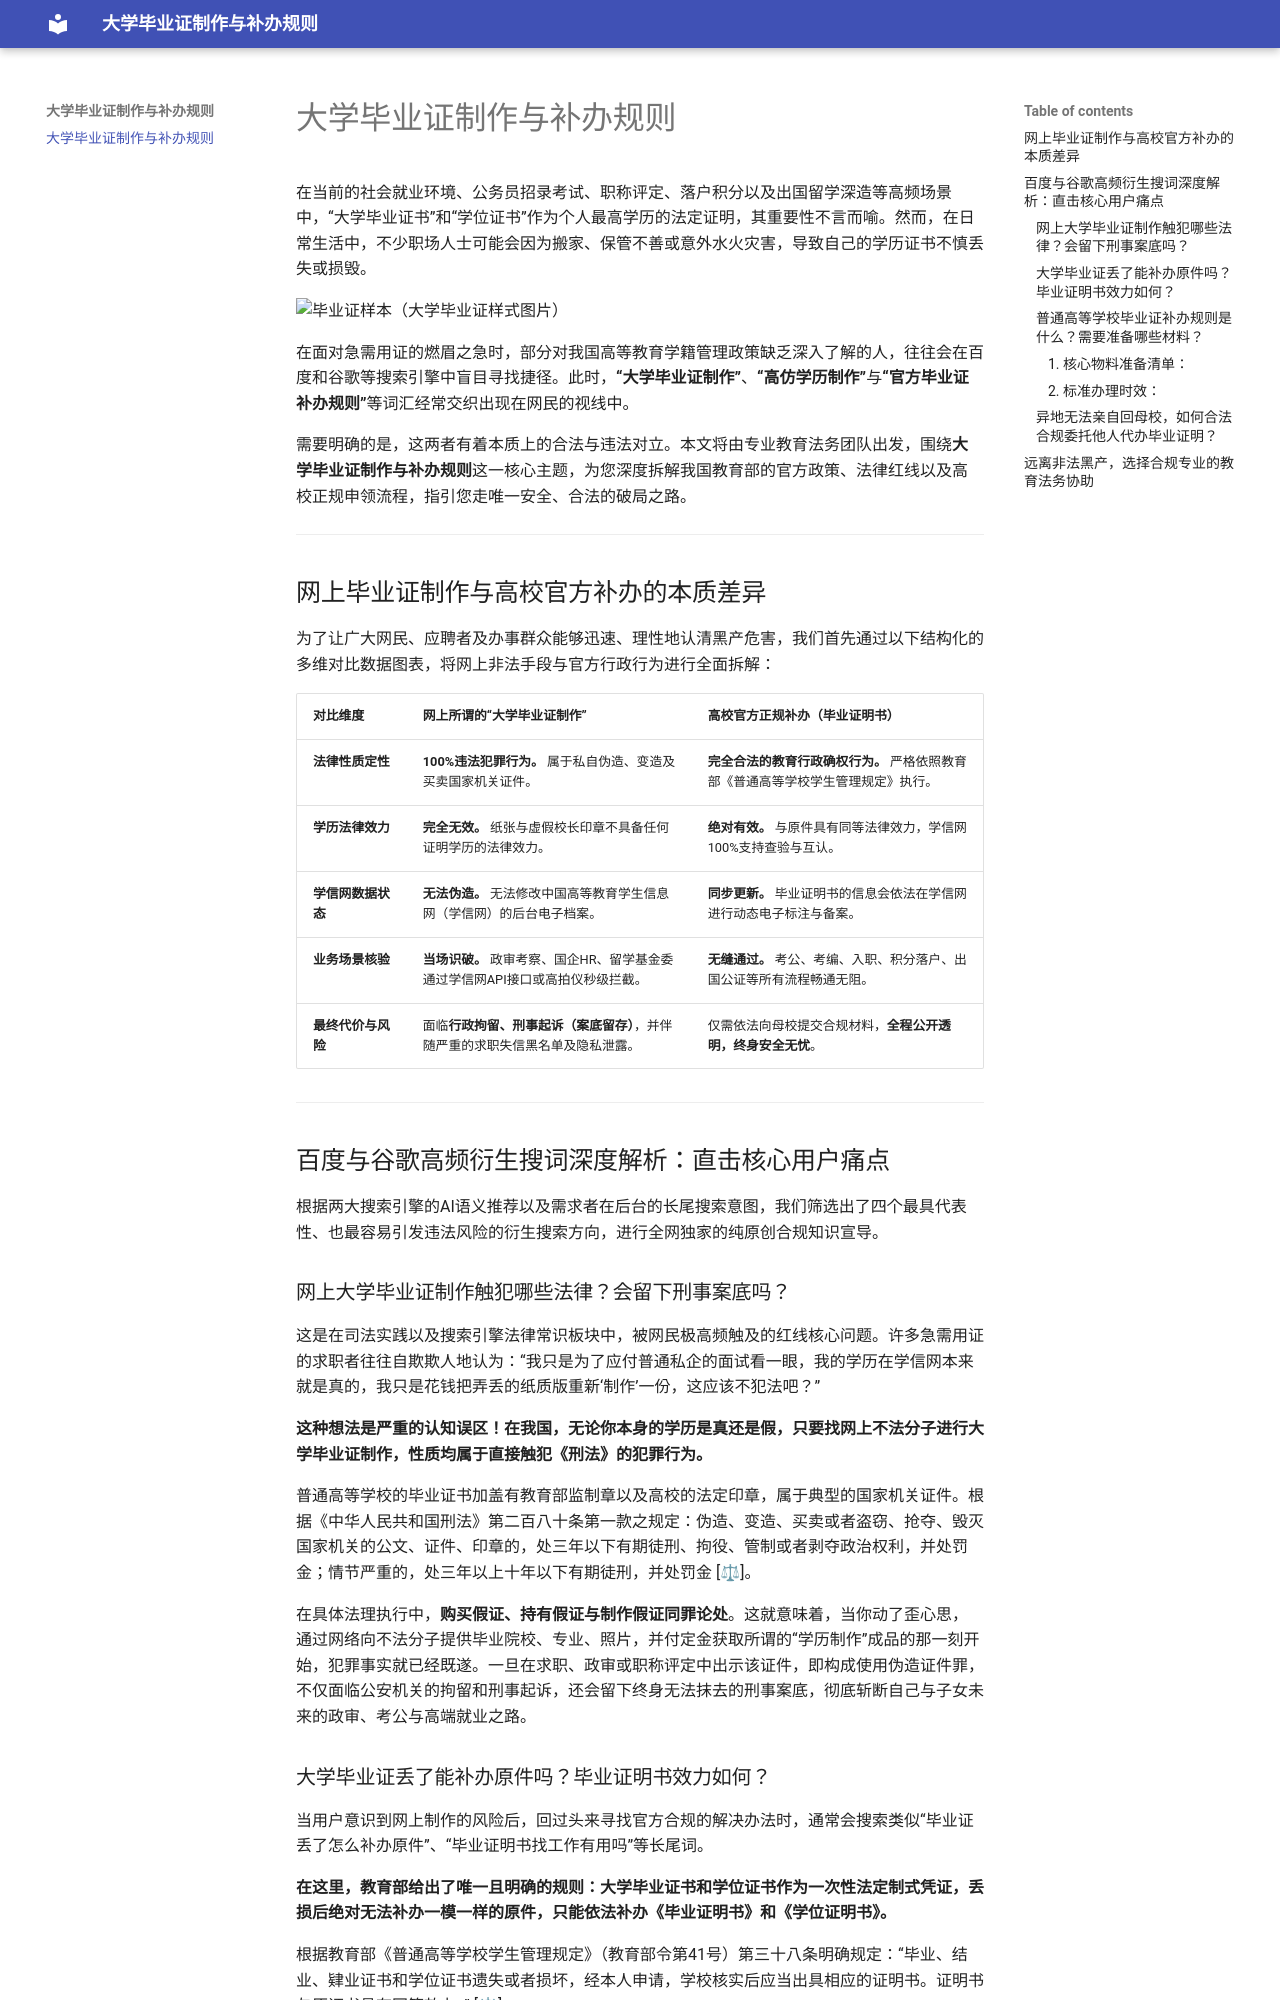

repository: zsdmsj/dxlzg · page: index.html · generator: mkdocs

# 大学毕业证制作与补办规则

在当前的社会就业环境、公务员招录考试、职称评定、落户积分以及出国留学深造等高频场景中，“大学毕业证书”和“学位证书”作为个人最高学历的法定证明，其重要性不言而喻。然而，在日常生活中，不少职场人士可能会因为搬家、保管不善或意外水火灾害，导致自己的学历证书不慎丢失或损毁。

<img width="778" height="800" alt="毕业证样本（大学毕业证样式图片）" src="https://github.com/user-attachments/assets/cd538d4a-9a6c-44bb-b092-e21ef8582e02" />


在面对急需用证的燃眉之急时，部分对我国高等教育学籍管理政策缺乏深入了解的人，往往会在百度和谷歌等搜索引擎中盲目寻找捷径。此时，**“大学毕业证制作”**、**“高仿学历制作”**与**“官方毕业证补办规则”**等词汇经常交织出现在网民的视线中。

需要明确的是，这两者有着本质上的合法与违法对立。本文将由专业教育法务团队出发，围绕**大学毕业证制作与补办规则**这一核心主题，为您深度拆解我国教育部的官方政策、法律红线以及高校正规申领流程，指引您走唯一安全、合法的破局之路。

---

## 网上毕业证制作与高校官方补办的本质差异

为了让广大网民、应聘者及办事群众能够迅速、理性地认清黑产危害，我们首先通过以下结构化的多维对比数据图表，将网上非法手段与官方行政行为进行全面拆解：

| 对比维度 | 网上所谓的“大学毕业证制作” | 高校官方正规补办（毕业证明书） |
| :--- | :--- | :--- |
| **法律性质定性** | **100%违法犯罪行为。** 属于私自伪造、变造及买卖国家机关证件。 | **完全合法的教育行政确权行为。** 严格依照教育部《普通高等学校学生管理规定》执行。 |
| **学历法律效力** | **完全无效。** 纸张与虚假校长印章不具备任何证明学历的法律效力。 | **绝对有效。** 与原件具有同等法律效力，学信网100%支持查验与互认。 |
| **学信网数据状态** | **无法伪造。** 无法修改中国高等教育学生信息网（学信网）的后台电子档案。 | **同步更新。** 毕业证明书的信息会依法在学信网进行动态电子标注与备案。 |
| **业务场景核验** | **当场识破。** 政审考察、国企HR、留学基金委通过学信网API接口或高拍仪秒级拦截。 | **无缝通过。** 考公、考编、入职、积分落户、出国公证等所有流程畅通无阻。 |
| **最终代价与风险** | 面临**行政拘留、刑事起诉（案底留存）**，并伴随严重的求职失信黑名单及隐私泄露。 | 仅需依法向母校提交合规材料，**全程公开透明，终身安全无忧**。 |

---

## 百度与谷歌高频衍生搜词深度解析：直击核心用户痛点

根据两大搜索引擎的AI语义推荐以及需求者在后台的长尾搜索意图，我们筛选出了四个最具代表性、也最容易引发违法风险的衍生搜索方向，进行全网独家的纯原创合规知识宣导。

### 网上大学毕业证制作触犯哪些法律？会留下刑事案底吗？

这是在司法实践以及搜索引擎法律常识板块中，被网民极高频触及的红线核心问题。许多急需用证的求职者往往自欺欺人地认为：“我只是为了应付普通私企的面试看一眼，我的学历在学信网本来就是真的，我只是花钱把弄丢的纸质版重新‘制作’一份，这应该不犯法吧？”

**这种想法是严重的认知误区！在我国，无论你本身的学历是真还是假，只要找网上不法分子进行大学毕业证制作，性质均属于直接触犯《刑法》的犯罪行为。**

普通高等学校的毕业证书加盖有教育部监制章以及高校的法定印章，属于典型的国家机关证件。根据《中华人民共和国刑法》第二百八十条第一款之规定：伪造、变造、买卖或者盗窃、抢夺、毁灭国家机关的公文、证件、印章的，处三年以下有期徒刑、拘役、管制或者剥夺政治权利，并处罚金；情节严重的，处三年以上十年以下有期徒刑，并处罚金 [⚖]。

在具体法理执行中，**购买假证、持有假证与制作假证同罪论处**。这就意味着，当你动了歪心思，通过网络向不法分子提供毕业院校、专业、照片，并付定金获取所谓的“学历制作”成品的那一刻开始，犯罪事实就已经既遂。一旦在求职、政审或职称评定中出示该证件，即构成使用伪造证件罪，不仅面临公安机关的拘留和刑事起诉，还会留下终身无法抹去的刑事案底，彻底斩断自己与子女未来的政审、考公与高端就业之路。
